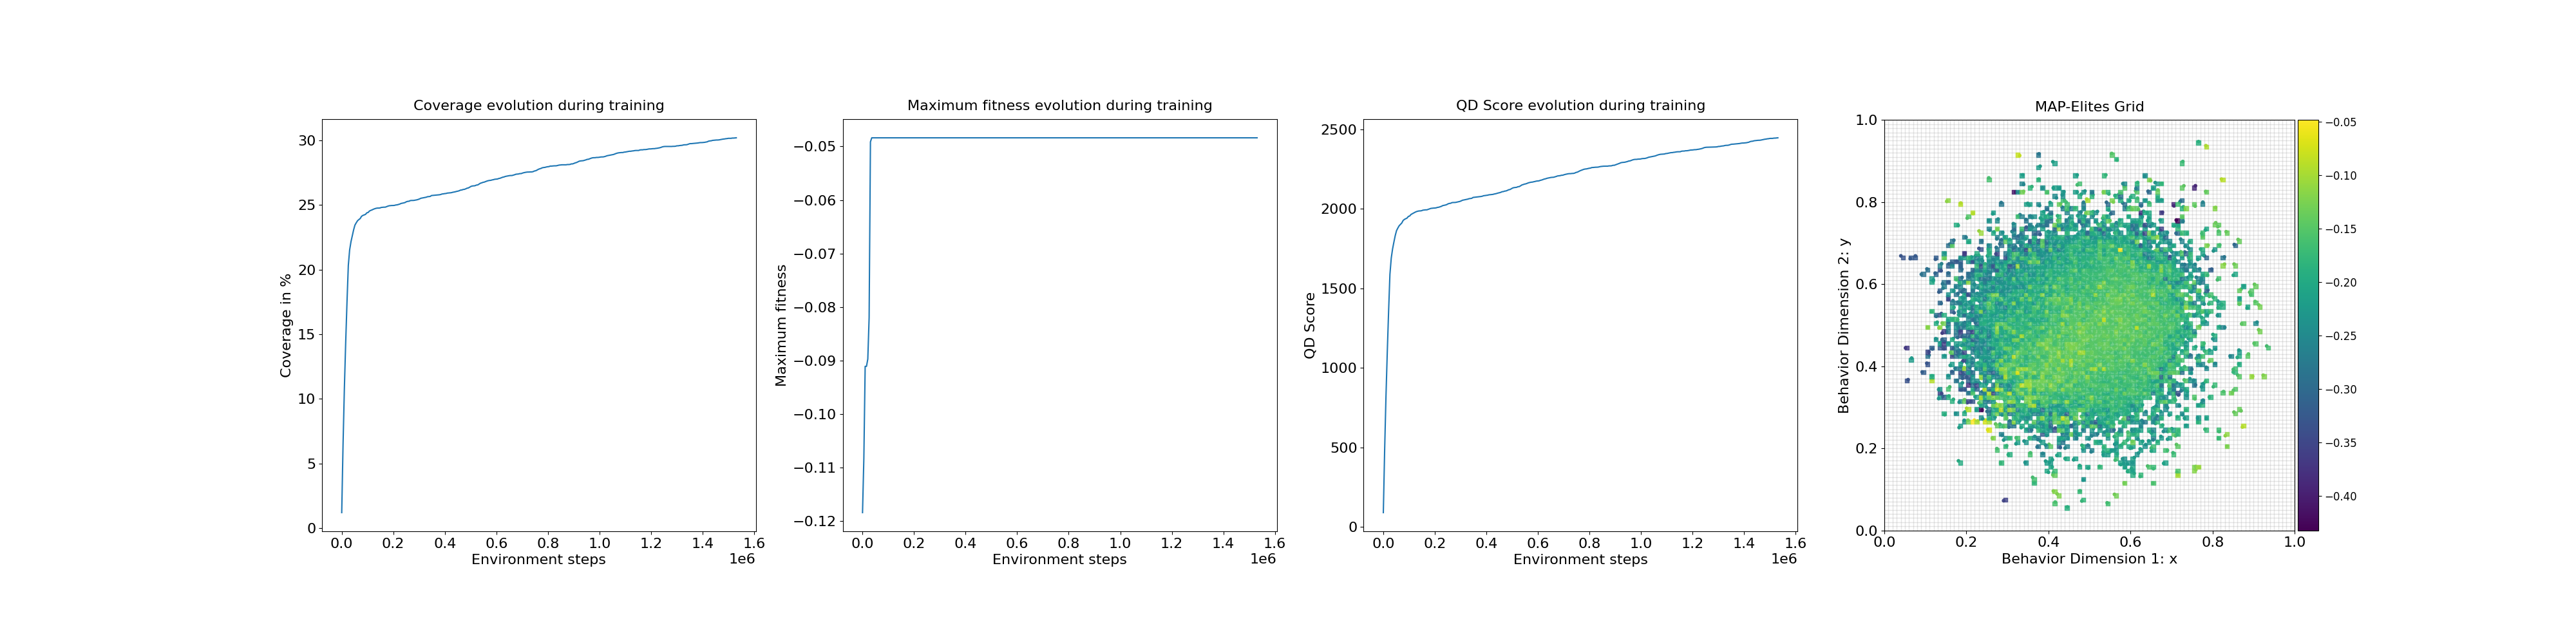

The file beside this chart, header and first rows:
loop, iteration, qd_score, max_fitness, coverage, time
1, 1, 88.67, -0.1184, 1.19, 1.065
2, 11, 483.1, -0.1083, 6.46, 0.0005255
3, 21, 818.7, -0.09107, 10.79, 0.0005291
4, 31, 1100, -0.09107, 14.35, 0.000643
5, 41, 1357, -0.0897, 17.51, 0.0004904
6, 51, 1588, -0.08196, 20.34, 0.0004935
7, 61, 1690, -0.04914, 21.53, 0.002785
8, 71, 1748, -0.04839, 22.16, 0.002786
9, 81, 1791, -0.04839, 22.63, 0.002737
10, 91, 1831, -0.04839, 23.08, 0.00271
11, 101, 1863, -0.04839, 23.45, 0.002663
12, 111, 1879, -0.04839, 23.63, 0.002906
13, 121, 1894, -0.04839, 23.79, 0.002684
14, 131, 1903, -0.04839, 23.88, 0.003363
15, 141, 1911, -0.04839, 23.96, 0.003481
16, 151, 1927, -0.04839, 24.13, 0.002875
17, 161, 1934, -0.04839, 24.2, 0.002675
18, 171, 1938, -0.04839, 24.24, 0.003356
19, 181, 1942, -0.04839, 24.28, 0.002741
20, 191, 1953, -0.04839, 24.4, 0.002717
21, 201, 1955, -0.04839, 24.43, 0.002769
22, 211, 1965, -0.04839, 24.54, 0.003747
23, 221, 1970, -0.04839, 24.59, 0.003456
24, 231, 1974, -0.04839, 24.63, 0.003815
25, 241, 1979, -0.04839, 24.68, 0.00298
26, 251, 1983, -0.04839, 24.72, 0.002705
27, 261, 1985, -0.04839, 24.75, 0.003783
28, 271, 1987, -0.04839, 24.77, 0.002693
29, 281, 1987, -0.04839, 24.77, 0.002734
30, 291, 1989, -0.04839, 24.78, 0.004215
31, 301, 1992, -0.04839, 24.82, 0.003496
32, 311, 1993, -0.04839, 24.83, 0.002679
33, 321, 1994, -0.04839, 24.84, 0.0027
34, 331, 1994, -0.04839, 24.84, 0.002866
35, 341, 1997, -0.04839, 24.88, 0.002755
36, 351, 2000, -0.04839, 24.92, 0.003641
37, 361, 2003, -0.04839, 24.95, 0.003546
38, 371, 2004, -0.04839, 24.96, 0.00269
39, 381, 2005, -0.04839, 24.97, 0.002731
40, 391, 2005, -0.04839, 24.97, 0.003684
41, 401, 2007, -0.04839, 24.98, 0.002725
42, 411, 2009, -0.04839, 25.01, 0.003166
43, 421, 2010, -0.04839, 25.02, 0.003489
44, 431, 2013, -0.04839, 25.05, 0.003005
45, 441, 2016, -0.04839, 25.08, 0.002698
46, 451, 2021, -0.04839, 25.13, 0.002717
47, 461, 2022, -0.04839, 25.15, 0.002868
48, 471, 2024, -0.04839, 25.17, 0.002737
49, 481, 2027, -0.04839, 25.2, 0.002784
50, 491, 2032, -0.04839, 25.26, 0.002802
51, 501, 2034, -0.04839, 25.29, 0.002716
52, 511, 2035, -0.04839, 25.3, 0.003506
53, 521, 2039, -0.04839, 25.35, 0.003515
54, 531, 2040, -0.04839, 25.36, 0.002676
55, 541, 2040, -0.04839, 25.36, 0.002678
56, 551, 2041, -0.04839, 25.37, 0.003663
57, 561, 2043, -0.04839, 25.39, 0.002708
58, 571, 2045, -0.04839, 25.41, 0.0027
59, 581, 2047, -0.04839, 25.44, 0.002703
60, 591, 2050, -0.04839, 25.48, 0.002848
... 240 more rows
